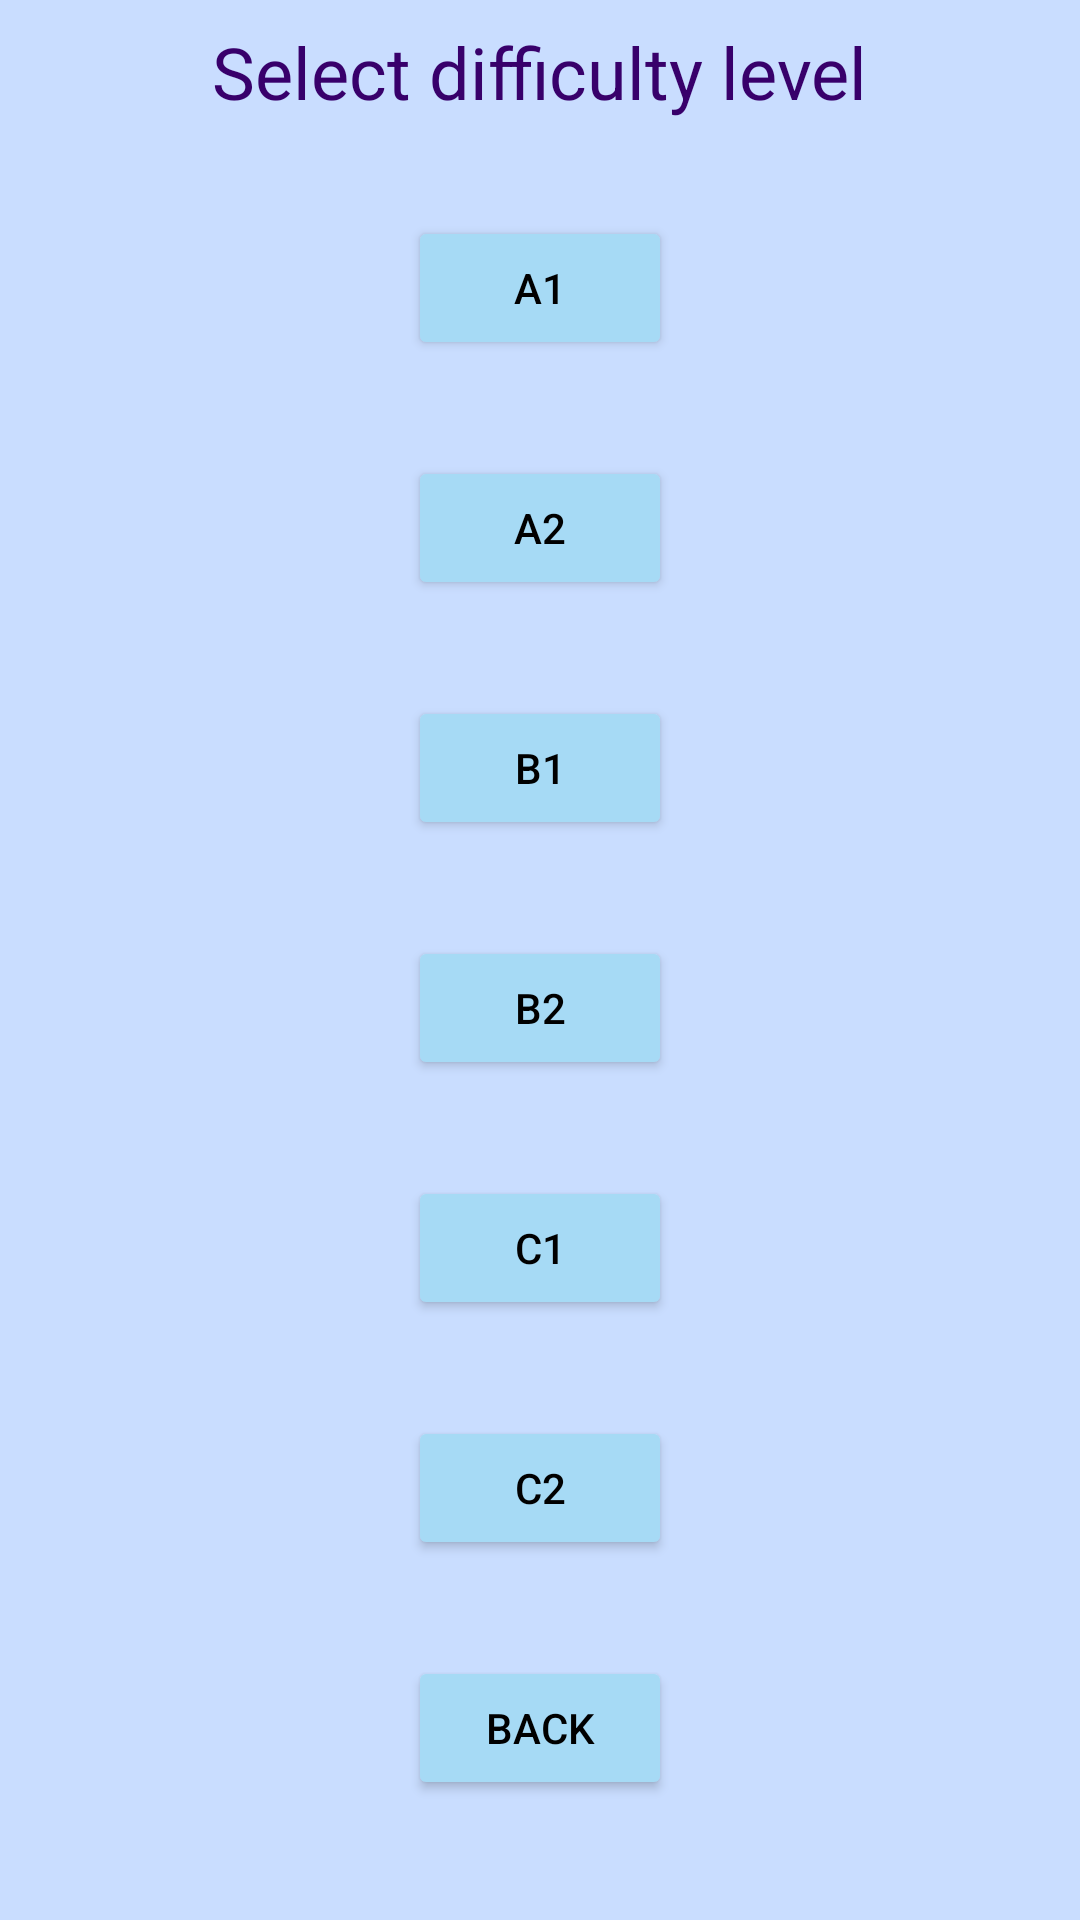

Layout XML and referenced resources for this Android screen:
<!-- AndroidManifest.xml: application theme AppTheme -->
<!-- res/layout/activity_level_select.xml -->
<?xml version="1.0" encoding="utf-8"?>
<LinearLayout xmlns:android="http://schemas.android.com/apk/res/android"
    android:layout_width="match_parent"
    android:layout_height="match_parent"
    android:gravity="center"
    android:orientation="vertical">

    <TextView
        android:layout_width="wrap_content"
        android:layout_height="wrap_content"
        android:layout_marginBottom="@dimen/activity_vertical_margin"
        android:text="@string/select_level"
        android:textSize="@dimen/text_size_big" />

    <Button
        android:id="@+id/level_a1"
        android:layout_width="wrap_content"
        android:layout_height="wrap_content"
        android:layout_marginBottom="@dimen/activity_vertical_margin"
        android:text="@string/level_a1" />

    <Button
        android:id="@+id/level_a2"
        android:layout_width="wrap_content"
        android:layout_height="wrap_content"
        android:layout_marginBottom="@dimen/activity_vertical_margin"
        android:text="@string/level_a2" />

    <Button
        android:id="@+id/level_b1"
        android:layout_width="wrap_content"
        android:layout_height="wrap_content"
        android:layout_marginBottom="@dimen/activity_vertical_margin"
        android:text="@string/level_b1" />

    <Button
        android:id="@+id/level_b2"
        android:layout_width="wrap_content"
        android:layout_height="wrap_content"
        android:layout_marginBottom="@dimen/activity_vertical_margin"
        android:text="@string/level_b2" />

    <Button
        android:id="@+id/level_c1"
        android:layout_width="wrap_content"
        android:layout_height="wrap_content"
        android:layout_marginBottom="@dimen/activity_vertical_margin"
        android:text="@string/level_c1" />

    <Button
        android:id="@+id/level_c2"
        android:layout_width="wrap_content"
        android:layout_height="wrap_content"
        android:layout_marginBottom="@dimen/activity_vertical_margin"
        android:text="@string/level_c2" />

    <Button
        android:id="@+id/back_button"
        android:layout_width="wrap_content"
        android:layout_height="wrap_content"
        android:layout_marginBottom="@dimen/activity_vertical_margin"
        android:text="@string/back" />
</LinearLayout>
<!-- resources referenced by this layout -->
<resources>
  <dimen name="activity_vertical_margin">32dp</dimen>
  <dimen name="text_size_big">24sp</dimen>
  <string name="back">BACK</string>
  <string name="level_a1">A1</string>
  <string name="level_a2">A2</string>
  <string name="level_b1">B1</string>
  <string name="level_b2">B2</string>
  <string name="level_c1">C1</string>
  <string name="level_c2">C2</string>
  <string name="select_level">Select difficulty level</string>
  <style name="AppTheme" parent="Theme.AppCompat.Light.DarkActionBar">
          
          <item name="colorButtonNormal">@color/button</item>
          <item name="colorPrimaryDark">@color/button</item>
          <item name="colorPrimary">@color/colorSecondaryLight</item>
          <item name="colorSecondary">@color/colorPrimary</item>
          <item name="colorAccent">@color/colorPrimaryDark</item>
          <item name="android:colorBackground">@color/colorAccent</item>
          <item name="android:textColorPrimary">@color/black</item>
          <item name="android:textColorSecondary">@color/black</item>
          <item name="android:textColorTertiary">@color/colorSecondaryDark</item>
      </style>
  <color name="button">#A6DAF5</color>
  <color name="colorSecondaryLight">#9c4dcc</color>
  <color name="colorPrimary">#6a1b9a</color>
  <color name="colorPrimaryDark">#5e92f3</color>
  <color name="colorAccent">#C9DDFF</color>
  <color name="black">#000000</color>
  <color name="colorSecondaryDark">#38006b</color>
</resources>
